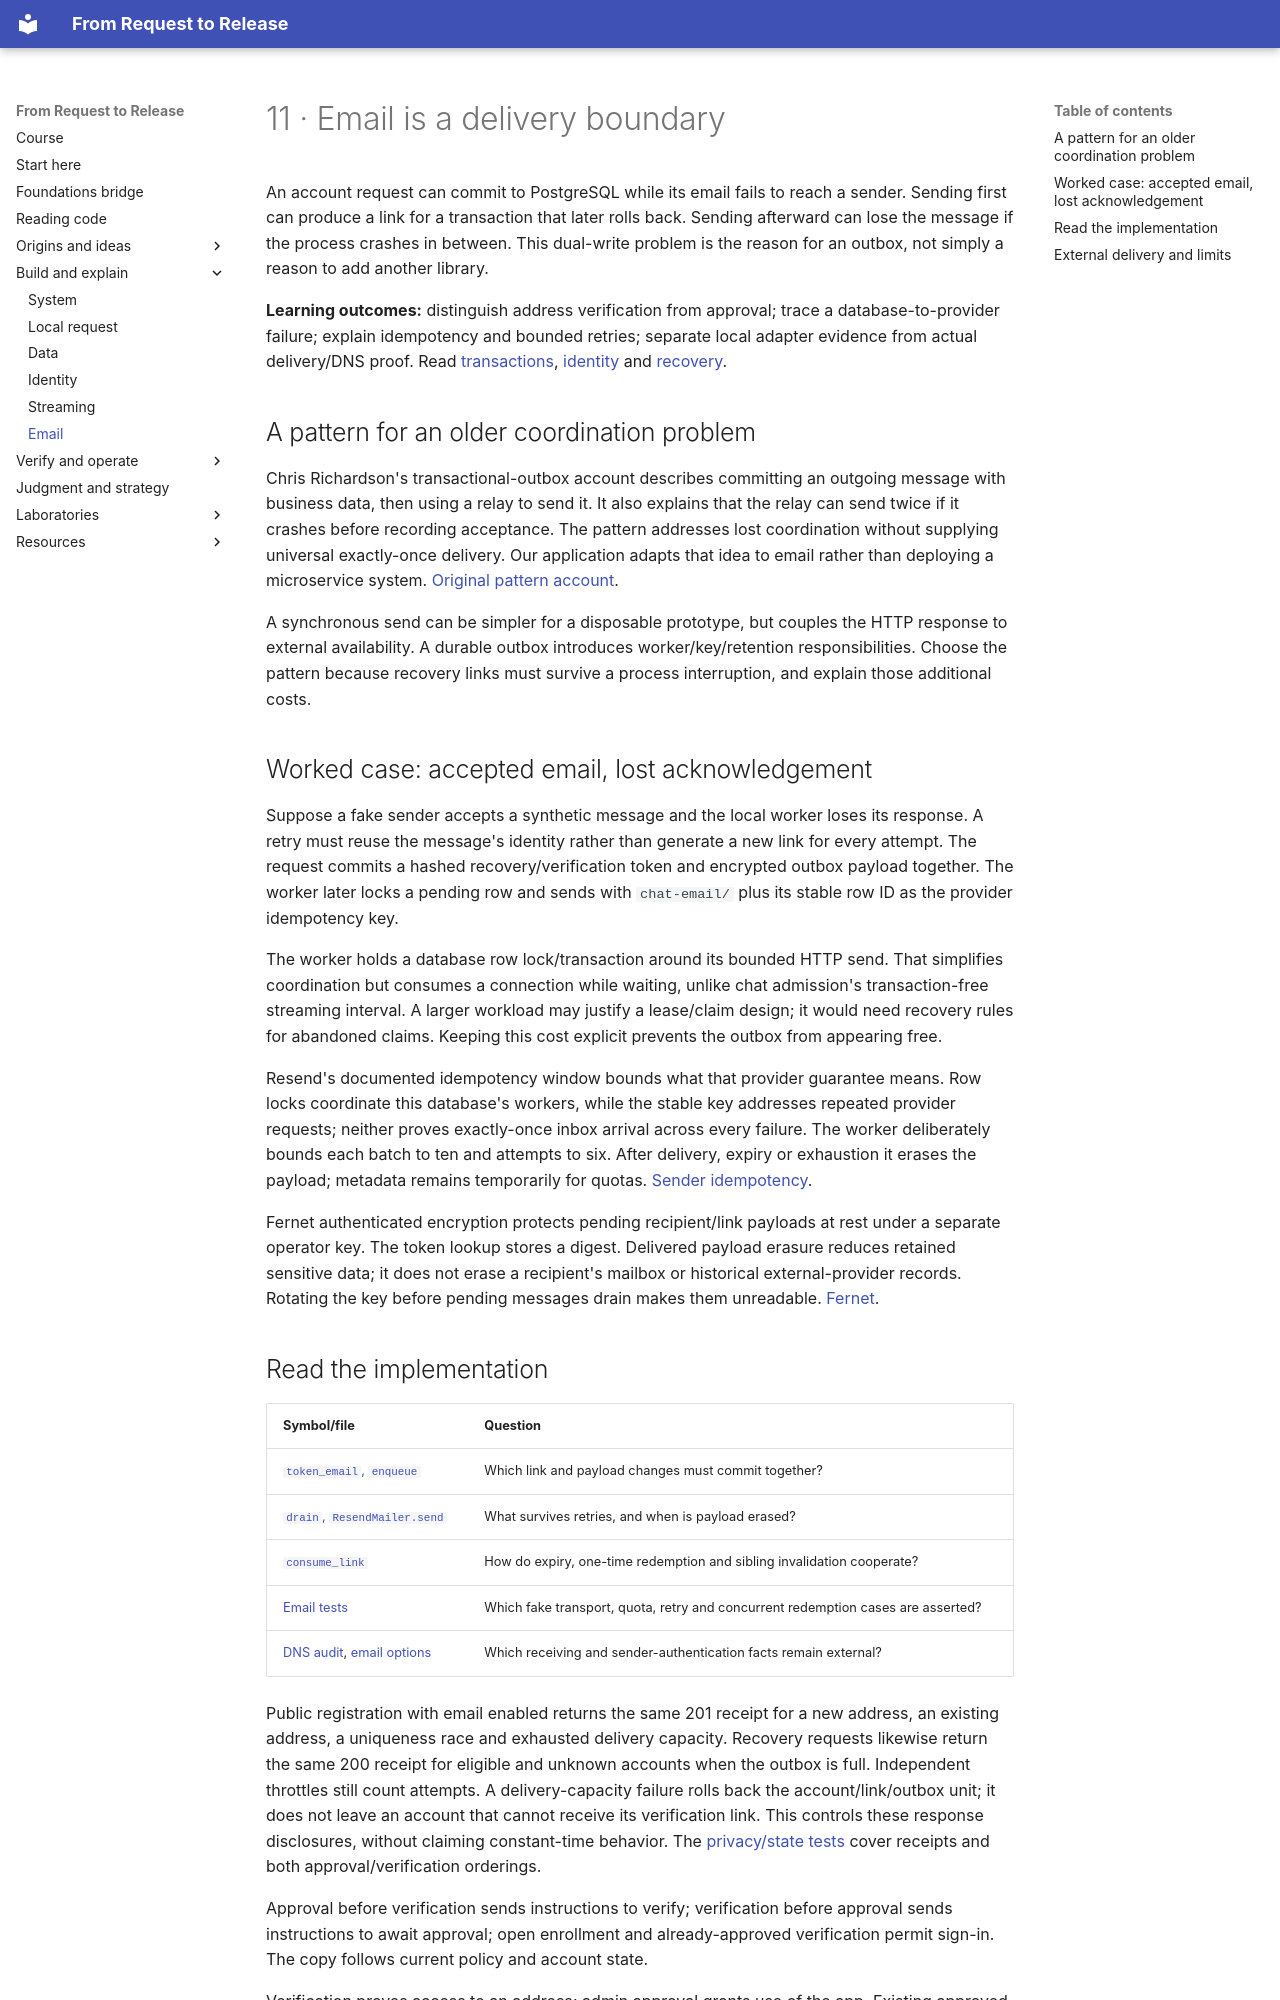

repository: kaw393939/is373-ai-chat · page: 11-email/index.html · generator: mkdocs

# 11 · Email is a delivery boundary

An account request can commit to PostgreSQL while its email fails to reach a sender. Sending first can produce a link for a transaction that later rolls back. Sending afterward can lose the message if the process crashes in between. This dual-write problem is the reason for an outbox, not simply a reason to add another library.

**Learning outcomes:** distinguish address verification from approval; trace a database-to-provider failure; explain idempotency and bounded retries; separate local adapter evidence from actual delivery/DNS proof. Read [transactions](03-data.md), [identity](04-auth.md) and [recovery](10-recovery.md).

## A pattern for an older coordination problem

Chris Richardson's transactional-outbox account describes committing an outgoing message with business data, then using a relay to send it. It also explains that the relay can send twice if it crashes before recording acceptance. The pattern addresses lost coordination without supplying universal exactly-once delivery. Our application adapts that idea to email rather than deploying a microservice system. [Original pattern account](references.md#ref-outbox).

A synchronous send can be simpler for a disposable prototype, but couples the HTTP response to external availability. A durable outbox introduces worker/key/retention responsibilities. Choose the pattern because recovery links must survive a process interruption, and explain those additional costs.

## Worked case: accepted email, lost acknowledgement

Suppose a fake sender accepts a synthetic message and the local worker loses its response. A retry must reuse the message's identity rather than generate a new link for every attempt. The request commits a hashed recovery/verification token and encrypted outbox payload together. The worker later locks a pending row and sends with `chat-email/` plus its stable row ID as the provider idempotency key.

The worker holds a database row lock/transaction around its bounded HTTP send. That simplifies coordination but consumes a connection while waiting, unlike chat admission's transaction-free streaming interval. A larger workload may justify a lease/claim design; it would need recovery rules for abandoned claims. Keeping this cost explicit prevents the outbox from appearing free.

Resend's documented idempotency window bounds what that provider guarantee means. Row locks coordinate this database's workers, while the stable key addresses repeated provider requests; neither proves exactly-once inbox arrival across every failure. The worker deliberately bounds each batch to ten and attempts to six. After delivery, expiry or exhaustion it erases the payload; metadata remains temporarily for quotas. [Sender idempotency](references.md#ref-resend-idempotency).

Fernet authenticated encryption protects pending recipient/link payloads at rest under a separate operator key. The token lookup stores a digest. Delivered payload erasure reduces retained sensitive data; it does not erase a recipient's mailbox or historical external-provider records. Rotating the key before pending messages drain makes them unreadable. [Fernet](references.md#ref-fernet).
